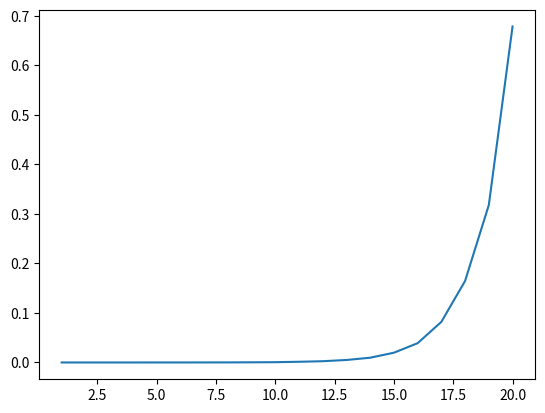

Reproduce this figure in Python.
import numpy as np
import time
import matplotlib.pyplot as plt
def read_input():
    arr_length = int(input())
    in_arr = [item for item in map(int, input().split())]
    return arr_length, in_arr

def timber(in_arr, head, tail):
    if head == tail:
        return in_arr[head]
    return sum(in_arr[head:tail+1]) - min(timber(in_arr, head+1, tail), timber(in_arr, head, tail-1))

def perform_test(n):
    iter_arr = []
    time_arr = []
    for i in range(1, n+1):
        curr_arr = np.random.randint(1, 1001, size=n)

        start_time = time.time()
        timber(curr_arr, 0, i-1)
        end_time = time.time()

        time_diff = end_time - start_time

        time_arr.append(time_diff)
        iter_arr.append(i)

    return time_arr, iter_arr

# length, timbers = read_input()
# print(f"input: {(length, timbers)}")
# timbers = np.array([5, 6, 9, 7])
# length = 4
# out = timber(timbers, 0, length-1)
# print(out)
time_arr, iter_arr = perform_test(20)
plt.plot(iter_arr, time_arr)
plt.show()